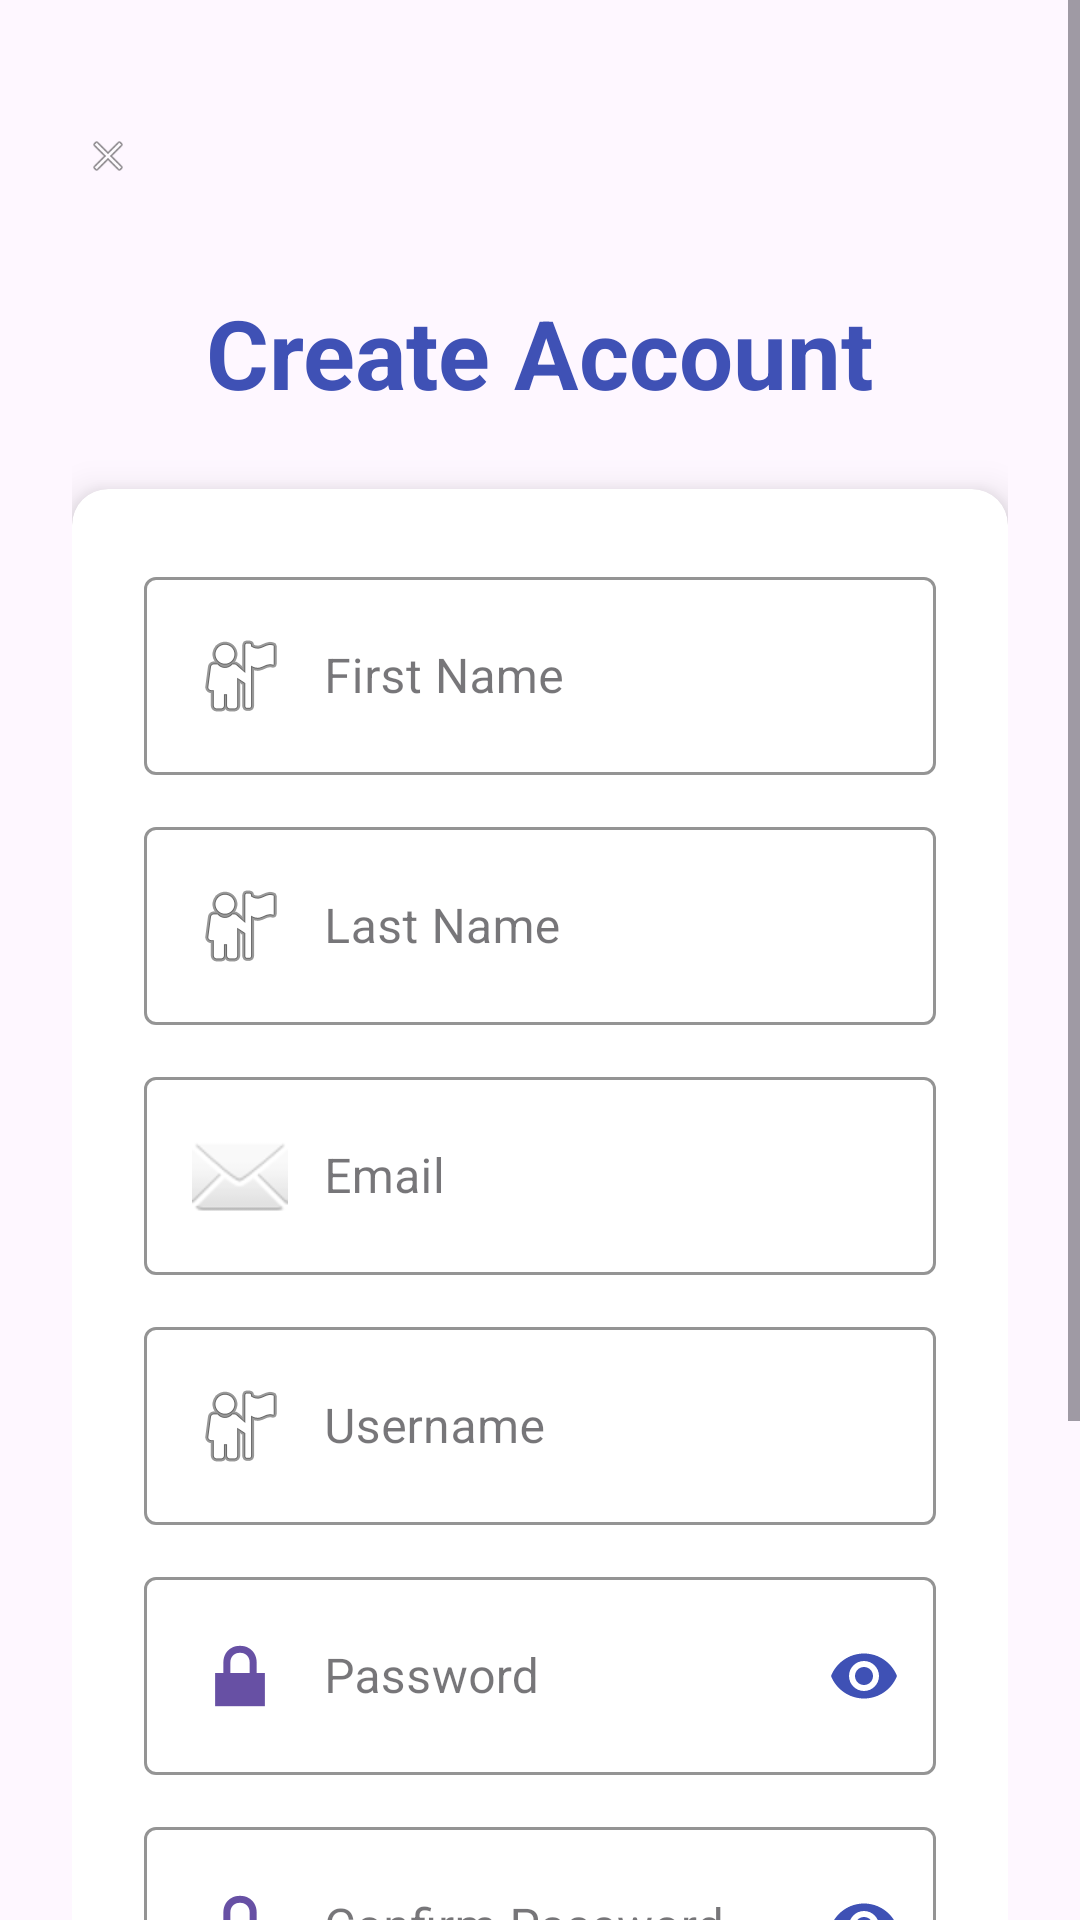

Reconstruct the res/layout file that produces this screen, plus the resources it refers to.
<!-- AndroidManifest.xml: application theme Theme.Tasknest -->
<!-- res/layout/activity_register.xml -->
<?xml version="1.0" encoding="utf-8"?>
<ScrollView xmlns:android="http://schemas.android.com/apk/res/android"
    xmlns:app="http://schemas.android.com/apk/res-auto"
    xmlns:tools="http://schemas.android.com/tools"
    android:layout_width="match_parent"
    android:layout_height="match_parent"
    android:fillViewport="true"
    tools:context=".RegisterActivity">

    <androidx.constraintlayout.widget.ConstraintLayout
        android:layout_width="match_parent"
        android:layout_height="wrap_content"
        android:padding="24dp">

        
        <ImageView
            android:id="@+id/ivBack"
            android:layout_width="24dp"
            android:layout_height="24dp"
            android:layout_marginTop="16dp"
            android:src="@android:drawable/ic_menu_close_clear_cancel"
            android:background="?android:attr/selectableItemBackgroundBorderless"
            android:padding="4dp"
            android:clickable="true"
            android:focusable="true"
            app:layout_constraintStart_toStartOf="parent"
            app:layout_constraintTop_toTopOf="parent" />

        
        <TextView
            android:id="@+id/tvCreateAccount"
            android:layout_width="wrap_content"
            android:layout_height="wrap_content"
            android:layout_marginTop="32dp"
            android:text="Create Account"
            android:textColor="#3F51B5"
            android:textSize="32sp"
            android:textStyle="bold"
            app:layout_constraintEnd_toEndOf="parent"
            app:layout_constraintStart_toStartOf="parent"
            app:layout_constraintTop_toBottomOf="@id/ivBack" />

        
        <androidx.cardview.widget.CardView
            android:id="@+id/cardRegister"
            android:layout_width="0dp"
            android:layout_height="wrap_content"
            android:layout_marginTop="24dp"
            app:cardCornerRadius="12dp"
            app:cardElevation="8dp"
            app:layout_constraintEnd_toEndOf="parent"
            app:layout_constraintStart_toStartOf="parent"
            app:layout_constraintTop_toBottomOf="@id/tvCreateAccount">

            <LinearLayout
                android:layout_width="match_parent"
                android:layout_height="wrap_content"
                android:orientation="vertical"
                android:padding="24dp">

                
                <com.google.android.material.textfield.TextInputLayout
                    android:id="@+id/tilFirstName"
                    android:layout_width="match_parent"
                    android:layout_height="wrap_content"
                    android:layout_marginBottom="12dp"
                    app:boxStrokeColor="#3F51B5"
                    app:hintTextColor="#3F51B5"
                    style="@style/Widget.MaterialComponents.TextInputLayout.OutlinedBox">

                    <com.google.android.material.textfield.TextInputEditText
                        android:id="@+id/etFirstName"
                        android:layout_width="match_parent"
                        android:layout_height="wrap_content"
                        android:hint="First Name"
                        android:inputType="textPersonName"
                        android:drawableStart="@android:drawable/ic_menu_myplaces"
                        android:drawablePadding="12dp" />
                </com.google.android.material.textfield.TextInputLayout>

                
                <com.google.android.material.textfield.TextInputLayout
                    android:id="@+id/tilLastName"
                    android:layout_width="match_parent"
                    android:layout_height="wrap_content"
                    android:layout_marginBottom="12dp"
                    app:boxStrokeColor="#3F51B5"
                    app:hintTextColor="#3F51B5"
                    style="@style/Widget.MaterialComponents.TextInputLayout.OutlinedBox">

                    <com.google.android.material.textfield.TextInputEditText
                        android:id="@+id/etLastName"
                        android:layout_width="match_parent"
                        android:layout_height="wrap_content"
                        android:hint="Last Name"
                        android:inputType="textPersonName"
                        android:drawableStart="@android:drawable/ic_menu_myplaces"
                        android:drawablePadding="12dp" />
                </com.google.android.material.textfield.TextInputLayout>

                
                <com.google.android.material.textfield.TextInputLayout
                    android:id="@+id/tilEmail"
                    android:layout_width="match_parent"
                    android:layout_height="wrap_content"
                    android:layout_marginBottom="12dp"
                    app:boxStrokeColor="#3F51B5"
                    app:hintTextColor="#3F51B5"
                    style="@style/Widget.MaterialComponents.TextInputLayout.OutlinedBox">

                    <com.google.android.material.textfield.TextInputEditText
                        android:id="@+id/etEmail"
                        android:layout_width="match_parent"
                        android:layout_height="wrap_content"
                        android:hint="Email"
                        android:inputType="textEmailAddress"
                        android:drawableStart="@android:drawable/ic_dialog_email"
                        android:drawablePadding="12dp" />
                </com.google.android.material.textfield.TextInputLayout>

                
                <com.google.android.material.textfield.TextInputLayout
                    android:id="@+id/tilUsername"
                    android:layout_width="match_parent"
                    android:layout_height="wrap_content"
                    android:layout_marginBottom="12dp"
                    app:boxStrokeColor="#3F51B5"
                    app:hintTextColor="#3F51B5"
                    style="@style/Widget.MaterialComponents.TextInputLayout.OutlinedBox">

                    <com.google.android.material.textfield.TextInputEditText
                        android:id="@+id/etUsername"
                        android:layout_width="match_parent"
                        android:layout_height="wrap_content"
                        android:hint="Username"
                        android:inputType="text"
                        android:drawableStart="@android:drawable/ic_menu_myplaces"
                        android:drawablePadding="12dp" />
                </com.google.android.material.textfield.TextInputLayout>

                
                <com.google.android.material.textfield.TextInputLayout
                    android:id="@+id/tilPassword"
                    android:layout_width="match_parent"
                    android:layout_height="wrap_content"
                    android:layout_marginBottom="12dp"
                    app:boxStrokeColor="#3F51B5"
                    app:hintTextColor="#3F51B5"
                    app:passwordToggleEnabled="true"
                    app:passwordToggleTint="#3F51B5"
                    style="@style/Widget.MaterialComponents.TextInputLayout.OutlinedBox">

                    <com.google.android.material.textfield.TextInputEditText
                        android:id="@+id/etPassword"
                        android:layout_width="match_parent"
                        android:layout_height="wrap_content"
                        android:hint="Password"
                        android:inputType="textPassword"
                        android:drawableStart="@android:drawable/ic_lock_lock"
                        android:drawablePadding="12dp" />
                </com.google.android.material.textfield.TextInputLayout>

                
                <com.google.android.material.textfield.TextInputLayout
                    android:id="@+id/tilConfirmPassword"
                    android:layout_width="match_parent"
                    android:layout_height="wrap_content"
                    android:layout_marginBottom="24dp"
                    app:boxStrokeColor="#3F51B5"
                    app:hintTextColor="#3F51B5"
                    app:passwordToggleEnabled="true"
                    app:passwordToggleTint="#3F51B5"
                    style="@style/Widget.MaterialComponents.TextInputLayout.OutlinedBox">

                    <com.google.android.material.textfield.TextInputEditText
                        android:id="@+id/etConfirmPassword"
                        android:layout_width="match_parent"
                        android:layout_height="wrap_content"
                        android:hint="Confirm Password"
                        android:inputType="textPassword"
                        android:drawableStart="@android:drawable/ic_lock_lock"
                        android:drawablePadding="12dp" />
                </com.google.android.material.textfield.TextInputLayout>

                
                <Button
                    android:id="@+id/btnRegister"
                    android:layout_width="match_parent"
                    android:layout_height="56dp"
                    android:backgroundTint="#3F51B5"
                    android:text="Register"
                    android:textColor="@android:color/white"
                    android:textSize="16sp"
                    android:textStyle="bold" />

                
                <ProgressBar
                    android:id="@+id/progressBar"
                    android:layout_width="wrap_content"
                    android:layout_height="wrap_content"
                    android:layout_gravity="center"
                    android:layout_marginTop="16dp"
                    android:visibility="gone" />

            </LinearLayout>
        </androidx.cardview.widget.CardView>

        
        <TextView
            android:id="@+id/tvLogin"
            android:layout_width="wrap_content"
            android:layout_height="wrap_content"
            android:layout_marginTop="24dp"
            android:text="Already have an account? Login"
            android:textColor="#3F51B5"
            android:textSize="16sp"
            android:clickable="true"
            android:focusable="true"
            android:background="?android:attr/selectableItemBackgroundBorderless"
            android:padding="8dp"
            app:layout_constraintEnd_toEndOf="parent"
            app:layout_constraintStart_toStartOf="parent"
            app:layout_constraintTop_toBottomOf="@id/cardRegister" />

    </androidx.constraintlayout.widget.ConstraintLayout>

</ScrollView>
<!-- resources referenced by this layout -->
<resources>
  <style name="Theme.Tasknest" parent="Base.Theme.Tasknest" />
  <style name="Base.Theme.Tasknest" parent="Theme.Material3.DayNight.NoActionBar">
          
          
      </style>
</resources>
